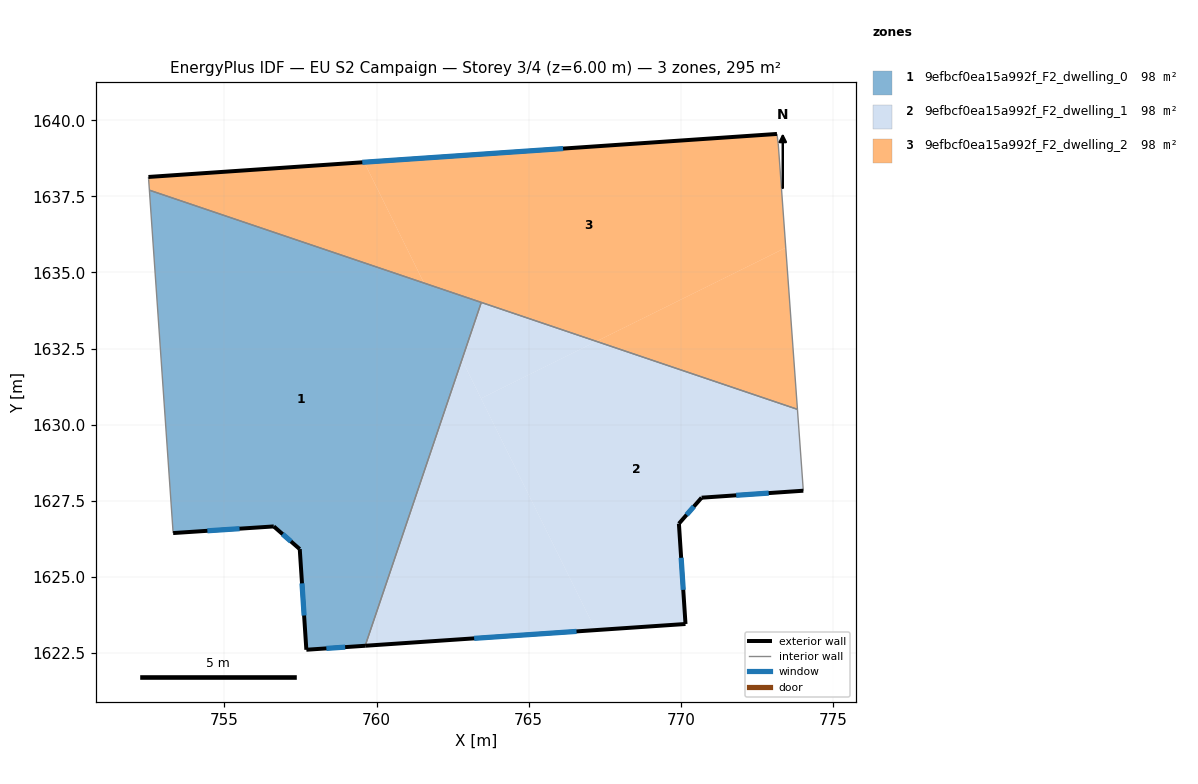
=== STOREY PLAN SPEC (per zone: floor XY polygon, exterior-wall plan segments, windows/doors) ===
zone 1: 9efbcf0ea15a992f_F2_dwelling_0  (98.4 m²)
  floor: (763.44, 1634.02) (759.63, 1622.74) (757.69, 1622.61) (757.48, 1625.91) (756.62, 1626.66) (753.32, 1626.44) (752.54, 1637.70)
  exterior wall: (756.62, 1626.66) – (757.48, 1625.91)  [1.1 m]
    window: (756.92, 1626.41) – (757.19, 1626.17)  [0.3 m²]
  exterior wall: (753.32, 1626.44) – (756.62, 1626.66)  [3.3 m]
    window: (754.44, 1626.52) – (755.50, 1626.58)  [1.0 m²]
  exterior wall: (757.69, 1622.61) – (759.63, 1622.74)  [1.9 m]
    window: (758.35, 1622.65) – (758.97, 1622.69)  [0.6 m²]
  exterior wall: (757.48, 1625.91) – (757.69, 1622.61)  [3.3 m]
    window: (757.55, 1624.79) – (757.62, 1623.73)  [1.0 m²]
  interior walls: 3
zone 2: 9efbcf0ea15a992f_F2_dwelling_1  (98.4 m²)
  floor: (773.83, 1630.51) (774.02, 1627.83) (770.68, 1627.60) (769.93, 1626.75) (770.15, 1623.45) (767.20, 1623.25) (763.43, 1630.86) (767.22, 1632.74)
  floor: (762.80, 1632.14) (767.20, 1623.25) (759.63, 1622.74)
  floor: (767.22, 1632.74) (763.43, 1630.86) (762.80, 1632.14) (763.44, 1634.02)
  exterior wall: (759.63, 1622.74) – (770.15, 1623.45)  [10.5 m]
    window: (763.21, 1622.98) – (766.57, 1623.21)  [3.2 m²]
  exterior wall: (770.68, 1627.60) – (774.02, 1627.83)  [3.3 m]
    window: (771.81, 1627.68) – (772.88, 1627.75)  [1.0 m²]
  exterior wall: (769.93, 1626.75) – (770.68, 1627.60)  [1.1 m]
    window: (770.19, 1627.04) – (770.42, 1627.31)  [0.3 m²]
  exterior wall: (770.15, 1623.45) – (769.93, 1626.75)  [3.3 m]
    window: (770.08, 1624.58) – (770.01, 1625.63)  [1.0 m²]
  interior walls: 3
zone 3: 9efbcf0ea15a992f_F2_dwelling_2  (98.4 m²)
  floor: (773.15, 1639.55) (773.19, 1639.23) (773.44, 1635.81) (767.22, 1632.74) (761.56, 1634.65) (759.60, 1638.62)
  floor: (759.60, 1638.62) (761.56, 1634.65) (752.54, 1637.70) (752.52, 1638.05) (752.51, 1638.14)
  floor: (773.44, 1635.81) (773.83, 1630.51) (767.22, 1632.74)
  exterior wall: (773.15, 1639.55) – (752.51, 1638.14)  [20.7 m]
    window: (766.13, 1639.07) – (759.53, 1638.62)  [6.3 m²]
  interior walls: 6

=== DERIVED (storey summary) ===
Building: EU S2 Campaign
Storey: 3 of 4  (floor level z = 6.00 m)
Storey gross floor area: 295.3 m²
Zones on this storey: 3
  - 9efbcf0ea15a992f_F2_dwelling_0: floor 98.4 m²; exterior wall 9.7 m (29.1 m²); 4 window(s) 3.0 m²; WWR 10.2%
  - 9efbcf0ea15a992f_F2_dwelling_1: floor 98.4 m²; exterior wall 18.3 m (55.0 m²); 4 window(s) 5.6 m²; WWR 10.2%
  - 9efbcf0ea15a992f_F2_dwelling_2: floor 98.4 m²; exterior wall 20.7 m (62.1 m²); 1 window(s) 6.3 m²; WWR 10.2%
Zone adjacency (shared interzone walls):
  - 9efbcf0ea15a992f_F2_dwelling_0 ↔ 9efbcf0ea15a992f_F2_dwelling_1
  - 9efbcf0ea15a992f_F2_dwelling_0 ↔ 9efbcf0ea15a992f_F2_dwelling_2
  - 9efbcf0ea15a992f_F2_dwelling_1 ↔ 9efbcf0ea15a992f_F2_dwelling_2